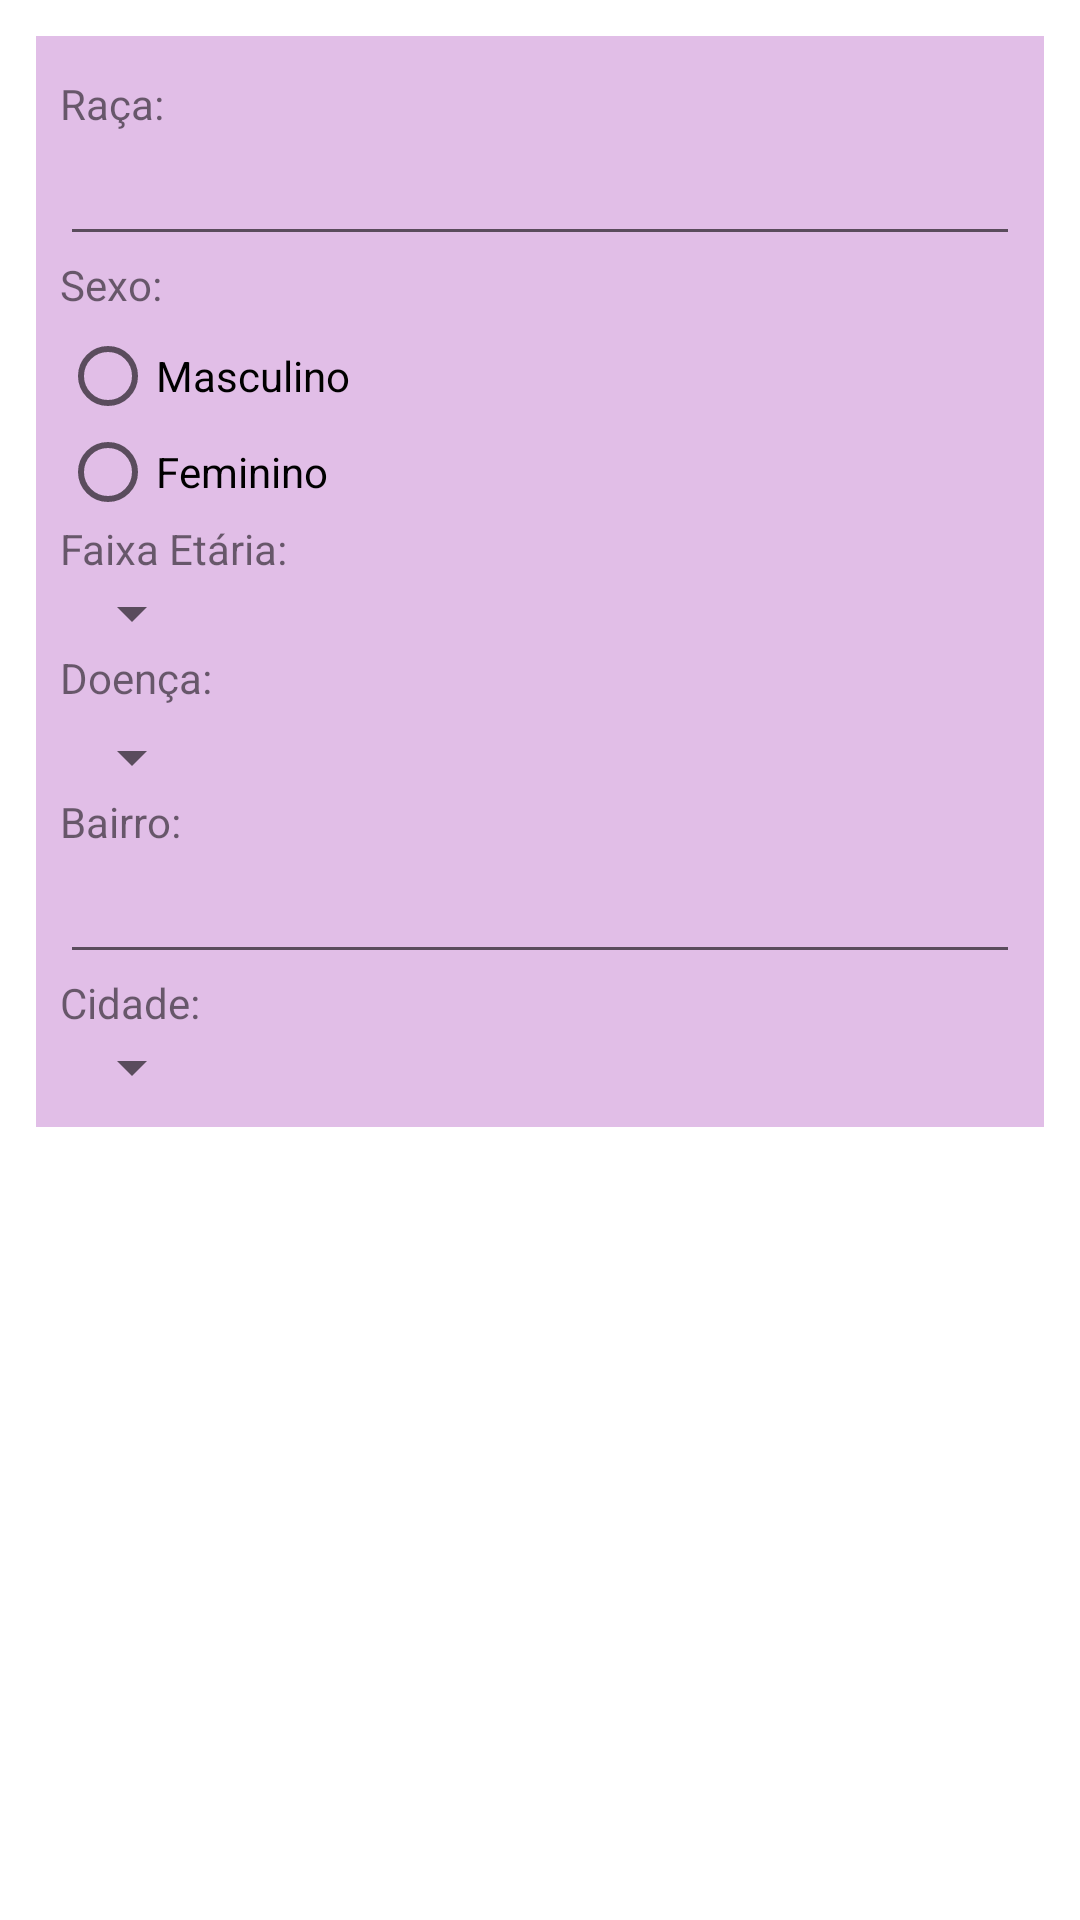

Here is an Android app screen rendered from its layout file. Give the layout XML and the strings, colors and styles it references.
<!-- AndroidManifest.xml: application theme AppTheme -->
<!-- res/layout/activity_filtrar.xml -->
<?xml version="1.0" encoding="utf-8"?>
<RelativeLayout xmlns:android="http://schemas.android.com/apk/res/android"
    xmlns:tools="http://schemas.android.com/tools" android:layout_width="match_parent"
    android:layout_height="match_parent"
    tools:context="br.edu.ifms.pibic.android.sigdog.Filtrar"
    android:padding="12dp"
    android:background="#ffffff">

    <ScrollView
        android:layout_width="match_parent"
        android:layout_height="wrap_content"
        android:layout_above="@+id/button_next"
        android:layout_alignParentTop="true">

        <LinearLayout
            android:layout_width="match_parent"
            android:layout_height="wrap_content"
            android:orientation="vertical"
            android:padding="8dp"
            android:id="@+id/linearLayout"
            android:elevation="3dp"
            android:background="#e1bee7">

            <TextView
                android:layout_width="wrap_content"
                android:layout_height="wrap_content"
                android:textAppearance="?android:attr/textAppearanceSmall"
                android:text="@string/raca"
                android:id="@+id/textView4"
                android:layout_marginTop="5dp" />

            <EditText
                android:layout_width="match_parent"
                android:layout_height="wrap_content"
                android:id="@+id/editText"
                android:inputType="text" />

            <TextView
                android:layout_width="wrap_content"
                android:layout_height="wrap_content"
                android:textAppearance="?android:attr/textAppearanceSmall"
                android:text="@string/sex"
                android:id="@+id/textView6"
                android:layout_marginBottom="5dp" />

            <RadioGroup
                android:layout_width="wrap_content"
                android:layout_height="wrap_content"
                android:id="@+id/radioGroup">

                <RadioButton
                    android:layout_width="wrap_content"
                    android:layout_height="wrap_content"
                    android:text="@string/masc"
                    android:id="@+id/radioButton"
                    android:checked="false" />

                <RadioButton
                    android:layout_width="wrap_content"
                    android:layout_height="wrap_content"
                    android:text="@string/fem"
                    android:id="@+id/radioButton2"
                    android:checked="false" />
            </RadioGroup>

            <TextView
                android:layout_width="wrap_content"
                android:layout_height="wrap_content"
                android:textAppearance="?android:attr/textAppearanceSmall"
                android:text="@string/idade"
                android:id="@+id/textView8" />

            <Spinner
                android:layout_width="wrap_content"
                android:layout_height="wrap_content"
                android:id="@+id/spinner_idade"
                android:paddingTop="10dp" />

            <TextView
                android:layout_width="wrap_content"
                android:layout_height="wrap_content"
                android:textAppearance="?android:attr/textAppearanceSmall"
                android:text="@string/doenca"
                android:id="@+id/textView9" />

            <Spinner
                android:layout_width="wrap_content"
                android:layout_height="wrap_content"
                android:id="@+id/spinner_doenca"
                android:layout_marginTop="5dp" />

            <TextView
                android:layout_width="wrap_content"
                android:layout_height="wrap_content"
                android:textAppearance="?android:attr/textAppearanceSmall"
                android:text="@string/bairro"
                android:id="@+id/textView13" />

            <EditText
                android:layout_width="match_parent"
                android:layout_height="wrap_content"
                android:inputType="text"
                android:id="@+id/editText6" />

            <TextView
                android:layout_width="wrap_content"
                android:layout_height="wrap_content"
                android:textAppearance="?android:attr/textAppearanceSmall"
                android:text="@string/cidade"
                android:id="@+id/textView14" />

            <Spinner
                android:layout_width="wrap_content"
                android:layout_height="wrap_content"
                android:id="@+id/spinner_cidade" />

        </LinearLayout>

    </ScrollView>

</RelativeLayout>
<!-- resources referenced by this layout -->
<resources>
  <string name="bairro">Bairro:</string>
  <string name="cidade">Cidade:</string>
  <string name="doenca">Doença:</string>
  <string name="fem">Feminino</string>
  <string name="idade">Faixa Etária:</string>
  <string name="masc">Masculino</string>
  <string name="raca">Raça:</string>
  <string name="sex">Sexo:</string>
  <style name="AppTheme" parent="Theme.AppCompat.Light.DarkActionBar">
          
          <item name="colorPrimary">@color/colorPrimary</item>
          <item name="colorPrimaryDark">@color/colorPrimaryDark</item>
          <item name="colorAccent">@color/colorAccent</item>
      </style>
  <color name="colorPrimary">#9c27b0</color>
  <color name="colorPrimaryDark">#7b1fa2</color>
  <color name="colorAccent">#ffc107</color>
</resources>
